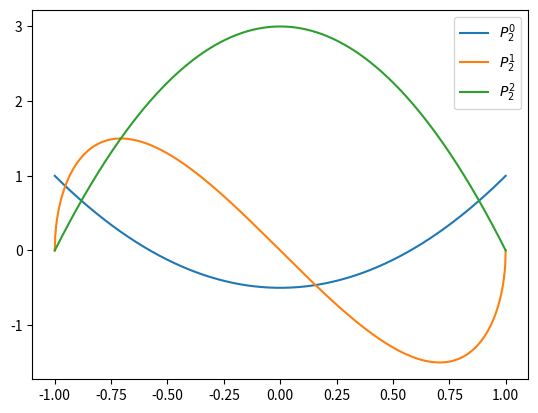
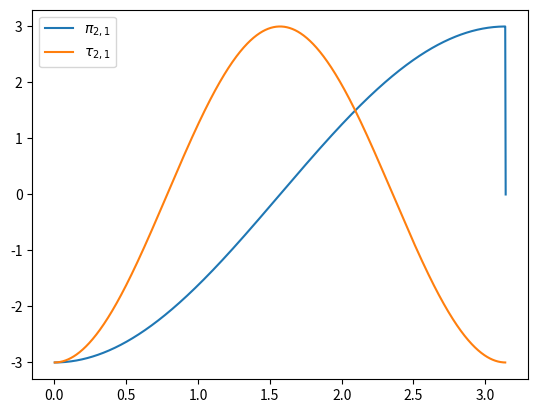

Generate these figures, in order, with matplotlib:
"""
special defines any additional special functions on top of scipy.special
"""

import numpy as np
import sympy
from scipy import special


def spherical_hn(n, z, derivative=False):
    """spherical hankel function of the first kind or its derivative

            n: int,array-like        order of the bessel function
            z: array[complex/float]  argument
            derivative: bool         If True, compute the derivative instead    """

    return special.spherical_jn(n,z,derivative) + 1j*special.spherical_yn(n,z,derivative)

def associated_legendre(n,m, deriv=0):
    """associated legendre function of integer order and degree

            n: int         order
            m: int         degree
            deriv: int     derivative to take

        returns lpmv(x) function     """

    x = sympy.symbols('x')
    legfun_sym = sympy.functions.special.polynomials.assoc_legendre(n,m,x)
    legfunc_sym_deriv = sympy.diff(legfun_sym, x, deriv)

    legfun_num_deriv = sympy.lambdify(x,legfunc_sym_deriv, modules='numpy')
    return legfun_num_deriv

def pi_func(n, m):
    """pi special function that appears in the vector spherical harmonics (VSH)

            n: int         order
            m: int         degree

       returns pi(theta)                                                           """

    Pnm = associated_legendre(n,m)

    def f(theta):
        with np.errstate(divide='ignore',invalid='ignore'):
            return m*Pnm(np.cos(theta))/np.sin(theta)
    return f

def tau_func(n, m):
    """pi special function that appears in the vector spherical harmonics (VSH)

            n: int         order
            m: int         degree

       returns tau(theta)                                                           """

    Pnm_d = associated_legendre(n,m, deriv=1)

    def f(theta):
        with np.errstate(divide='ignore',invalid='ignore'):
            return -1*np.sin(theta)*Pnm_d(np.cos(theta))

    return f

def VSH_magnetic_scat(n, m):
    """magnetic vector spherical harmonic function

            n: int         order
            m: int         degree

       returns M(r,θ,ϕ,k) -> [3,...] array, the 3 x,y,z components   """
 
    pi_f = pi_func(n,m)
    tau_f = tau_func(n,m)

    def M(r, theta, phi, k):
        H = spherical_hn(n, k*r)
        factor = H*np.exp(1j*m*phi)

        theta_comp = 1j*pi_f(theta)*factor
        phi_comp = -1*tau_f(theta)*factor
        r_comp = 0*theta_comp      # no r-component, same shape

        return np.array([r_comp, theta_comp, phi_comp])

    return M

def VSH_electric_scat(n, m):
    """electric vector spherical harmonic function

            n: int         order
            m: int         degree

       returns N(r,θ,ϕ,k) -> [3,...] array, the 3 x,y,z components   """

    pi_f = pi_func(n,m)
    tau_f = tau_func(n,m)
    Pnm = associated_legendre(n,m)

    def N(r, theta, phi, k):
        H = spherical_hn(n, k*r)
        Hp = spherical_hn(n, k*r, derivative=True)
        Pnm_val = Pnm(np.cos(theta))

        factor = (H + r*k*Hp)*np.exp(1j*m*phi)/(k*r)

        r_comp = n*(n+1)*Pnm_val*H/(k*r)*np.exp(1j*m*phi)
        theta_comp = tau_f(theta)*factor
        phi_comp = 1j*pi_f(theta)*factor

        return np.array([r_comp, theta_comp, phi_comp])

    return N


##### riccati needs to be verified with miepy #####

def riccati_1(n,z, derivative = False):
    jn = special.spherical_jn(n, z)

    if derivative:
        jn_p = special.spherical_jn(n, z, derivative=True)
        return z*jn_p + jn
    return z*jn

def riccati_2(n,z, derivative = False):
    yn = special.spherical_yn(n, z, derivative = derivative) 

    if derivative:
        yn_p = special.spherical_yn(n, z, derivative=True)
        return -z*yn_p - yn
    return -z*yn

def riccati_3(n,z, derivative = False):
    return riccati_2(n,z, derivative) - riccati_1(n,z, derivative)

###### below are pi,tau,VSH used in Mie theory, which may differ from those defined above ######

def pi_tau_func(n):
    # if np.sin(theta) == 0: return 0
    lpn = special.legendre(n)
    lpn_p = lpn.deriv()
    lpn_p2 = lpn_p.deriv()

    def pi_func(theta):
        return -1*lpn_p(np.cos(theta))
        # with np.errstate(divide='ignore', invalid='ignore'):
            # val = lpn(np.cos(theta))/np.sin(theta)
            # val[val == np.inf] = 0
            # val = np.nan_to_num(val)
            # return val

    def tau_func(theta):
        # val = -1*np.sin(theta)*lpn_p(np.cos(theta))
        val = -1*np.cos(theta)*lpn_p(np.cos(theta)) + np.sin(theta)**2*lpn_p2(np.cos(theta))
        return val

    return pi_func, tau_func 

class vector_spherical_harmonics:
    def __init__(self, n, superscript=3):
        self.pi_func, self.tau_func = pi_tau_func(n)
        self.n = n

        if superscript == 1:
            self.z_func = lambda x: special.spherical_jn(n,x)
            self.zp_func = lambda x: special.spherical_jn(n,x, derivative=True)
        elif superscript == 3:
            self.z_func = lambda x: spherical_hn(n,x)
            self.zp_func = lambda x: spherical_hn(n,x, derivative=True)

    def M_o1n(self, k):
        def f(r, theta, phi):
            theta_comp = np.cos(phi)*self.pi_func(theta)*self.z_func(k*r)
            phi_comp = -1*np.sin(phi)*self.tau_func(theta)*self.z_func(k*r)
            r_comp = np.zeros(shape = theta.shape, dtype=np.complex)
            return np.array([r_comp, theta_comp, phi_comp])
        return f

    def M_e1n(self, k):
        def f(r, theta, phi):
            theta_comp = -1*np.sin(phi)*self.pi_func(theta)*self.z_func(k*r)
            phi_comp = -1*np.cos(phi)*self.tau_func(theta)*self.z_func(k*r)
            r_comp = np.zeros(shape = theta.shape, dtype=np.complex)
            return np.array([r_comp, theta_comp, phi_comp])
        return f

    def N_o1n(self, k):
        def f(r, theta, phi):
            p = k*r
            theta_comp = np.sin(phi)*self.tau_func(theta)*(self.z_func(p) + p*self.zp_func(p))/p
            phi_comp = np.cos(phi)*self.pi_func(theta)*(self.z_func(p) + p*self.zp_func(p))/p
            r_comp = np.sin(phi)*self.n*(self.n+1)*np.sin(theta)*self.pi_func(theta)*self.z_func(p)/p
            return np.array([r_comp, theta_comp, phi_comp])
        return f

    def N_e1n(self, k):
        def f(r, theta, phi):
            p = k*r
            theta_comp = np.cos(phi)*self.tau_func(theta)*(self.z_func(p) + p*self.zp_func(p))/p
            phi_comp = -1*np.sin(phi)*self.pi_func(theta)*(self.z_func(p) + p*self.zp_func(p))/p
            r_comp = np.cos(phi)*self.n*(self.n+1)*np.sin(theta)*self.pi_func(theta)*self.z_func(p)/p
            return np.array([r_comp, theta_comp, phi_comp])
        return f

if __name__ == "__main__":
    import matplotlib.pyplot as plt

    plt.figure(1)

    x = np.linspace(-1,1,1000)
    
    f = associated_legendre(2, 0)
    plt.plot(x, f(x), label = r'$P_2^0$')

    f = associated_legendre(2, 1)
    plt.plot(x, f(x), label = r'$P_2^1$')

    f = associated_legendre(2, 2)
    plt.plot(x, f(x), label = r'$P_2^2$')

    plt.legend()

    plt.figure(2)
    theta = np.linspace(0, np.pi, 1000)
    f = pi_func(2,1)
    plt.plot(theta, f(theta), label = r'$\pi_{2,1}$')
    f = tau_func(2,1)
    plt.plot(theta, f(theta), label = r'$\tau_{2,1}$')

    plt.legend()

    f1 = VSH_magnetic_scat(2,1)
    f2 = VSH_electric_scat(2,1)

    r = np.array([10])
    theta = np.linspace(0, np.pi, 30)
    phi = np.linspace(0, 2*np.pi, 30)
    k = np.linspace(1,10,10)

    y = f1(*np.meshgrid(r,theta,phi,k, indexing='ij'))
    print(y.shape)
    y = f2(*np.meshgrid(r,theta,phi,k, indexing='ij'))
    print(y.shape)

    plt.show()
